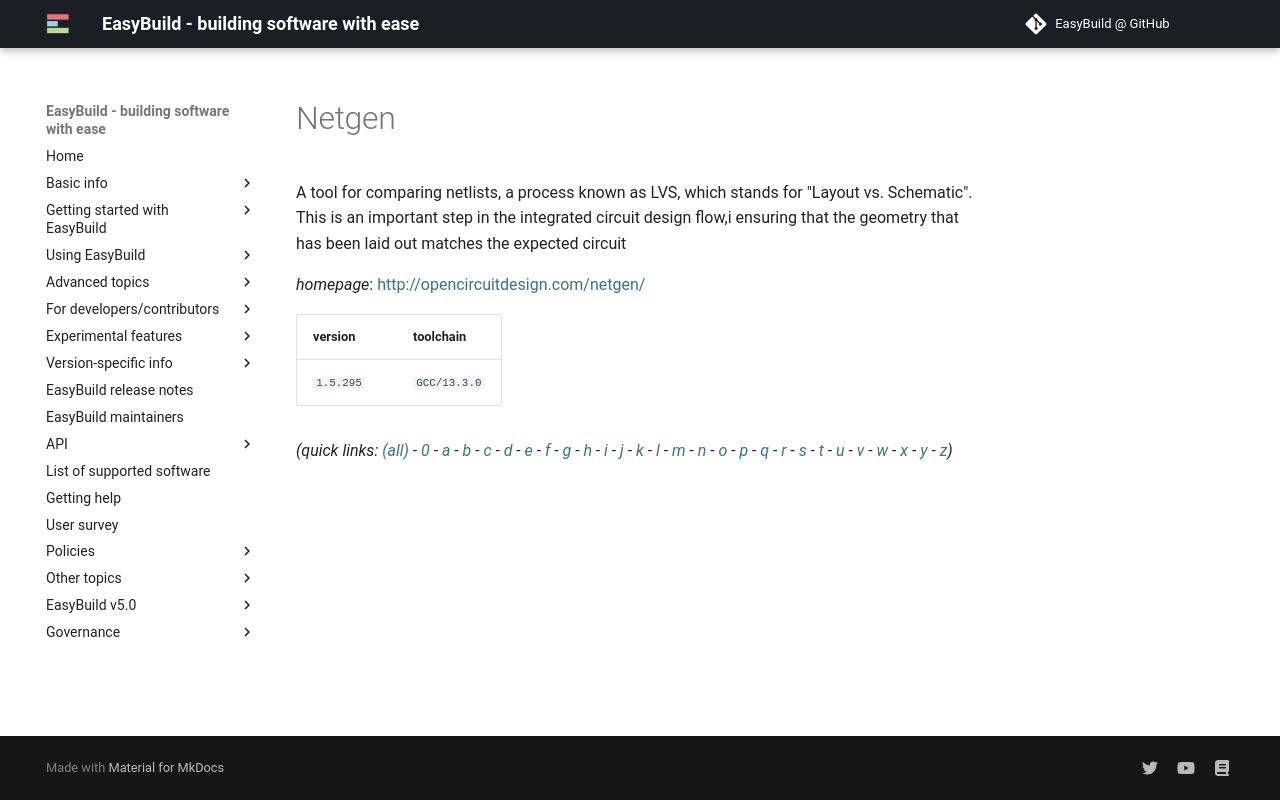

repository: easybuilders/easybuild-docs · page: version-specific/supported-software/n/Netgen/index.html · generator: mkdocs

---
search:
  boost: 0.5
---
# Netgen

A tool for comparing netlists, a process known as LVS, which stands for  "Layout vs. Schematic". This is an important step in the integrated circuit design flow,i  ensuring that the geometry that has been laid out matches the expected circuit

*homepage*: <http://opencircuitdesign.com/netgen/>

version | toolchain
--------|----------
``1.5.295`` | ``GCC/13.3.0``


*(quick links: [(all)](../index.md) - [0](../0/index.md) - [a](../a/index.md) - [b](../b/index.md) - [c](../c/index.md) - [d](../d/index.md) - [e](../e/index.md) - [f](../f/index.md) - [g](../g/index.md) - [h](../h/index.md) - [i](../i/index.md) - [j](../j/index.md) - [k](../k/index.md) - [l](../l/index.md) - [m](../m/index.md) - [n](../n/index.md) - [o](../o/index.md) - [p](../p/index.md) - [q](../q/index.md) - [r](../r/index.md) - [s](../s/index.md) - [t](../t/index.md) - [u](../u/index.md) - [v](../v/index.md) - [w](../w/index.md) - [x](../x/index.md) - [y](../y/index.md) - [z](../z/index.md))*
